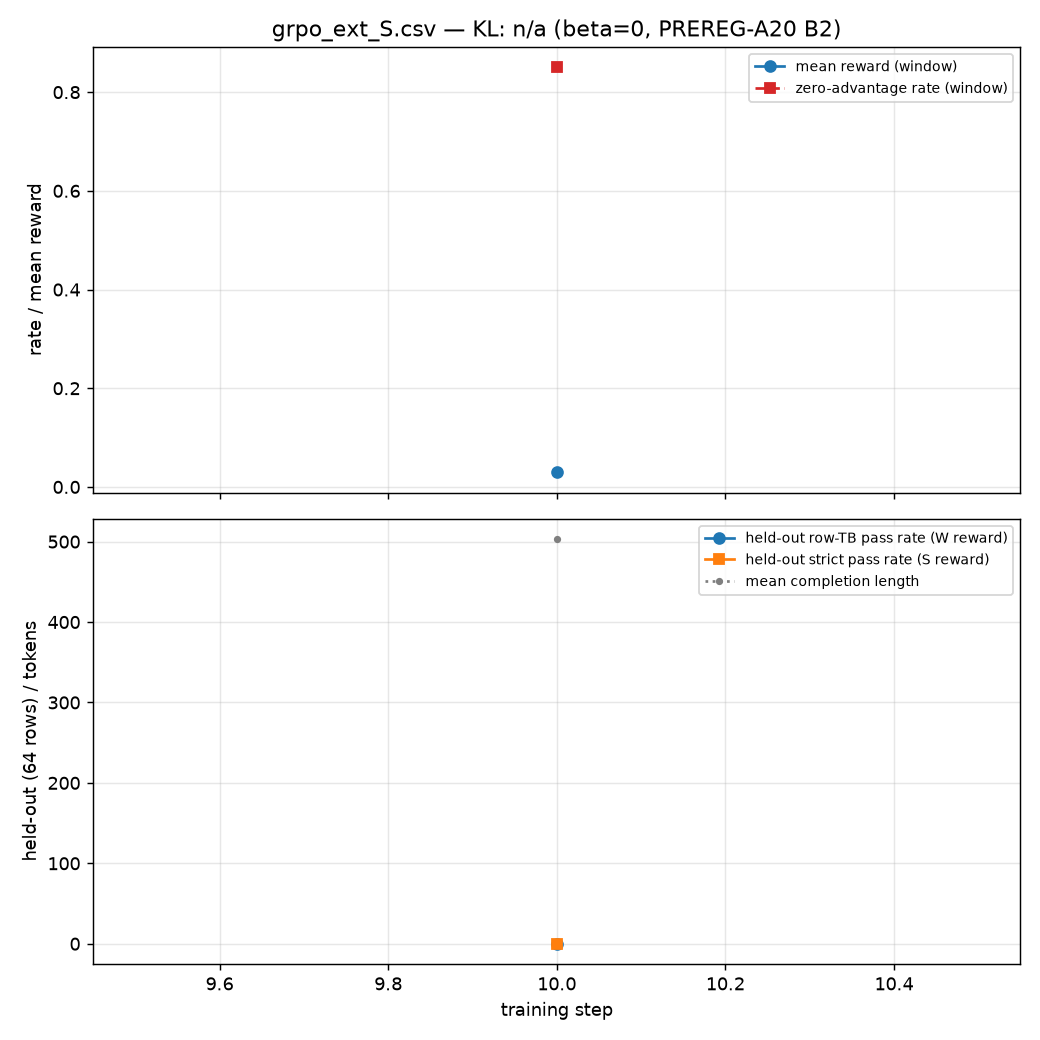

Values plotted in this chart, from the file beside it:
step, mean_reward, kl, entropy, mean_completion_length, zero_advantage_rate, heldout_tb_pass_rate, heldout_strict_pass_rate, lr, wall_s, timestamp
10, 0.02969, , 0.4802, 503.4, 0.85, 0.04688, 0.03125, 1e-05, 1240, 2026-11-10 14:55:27
